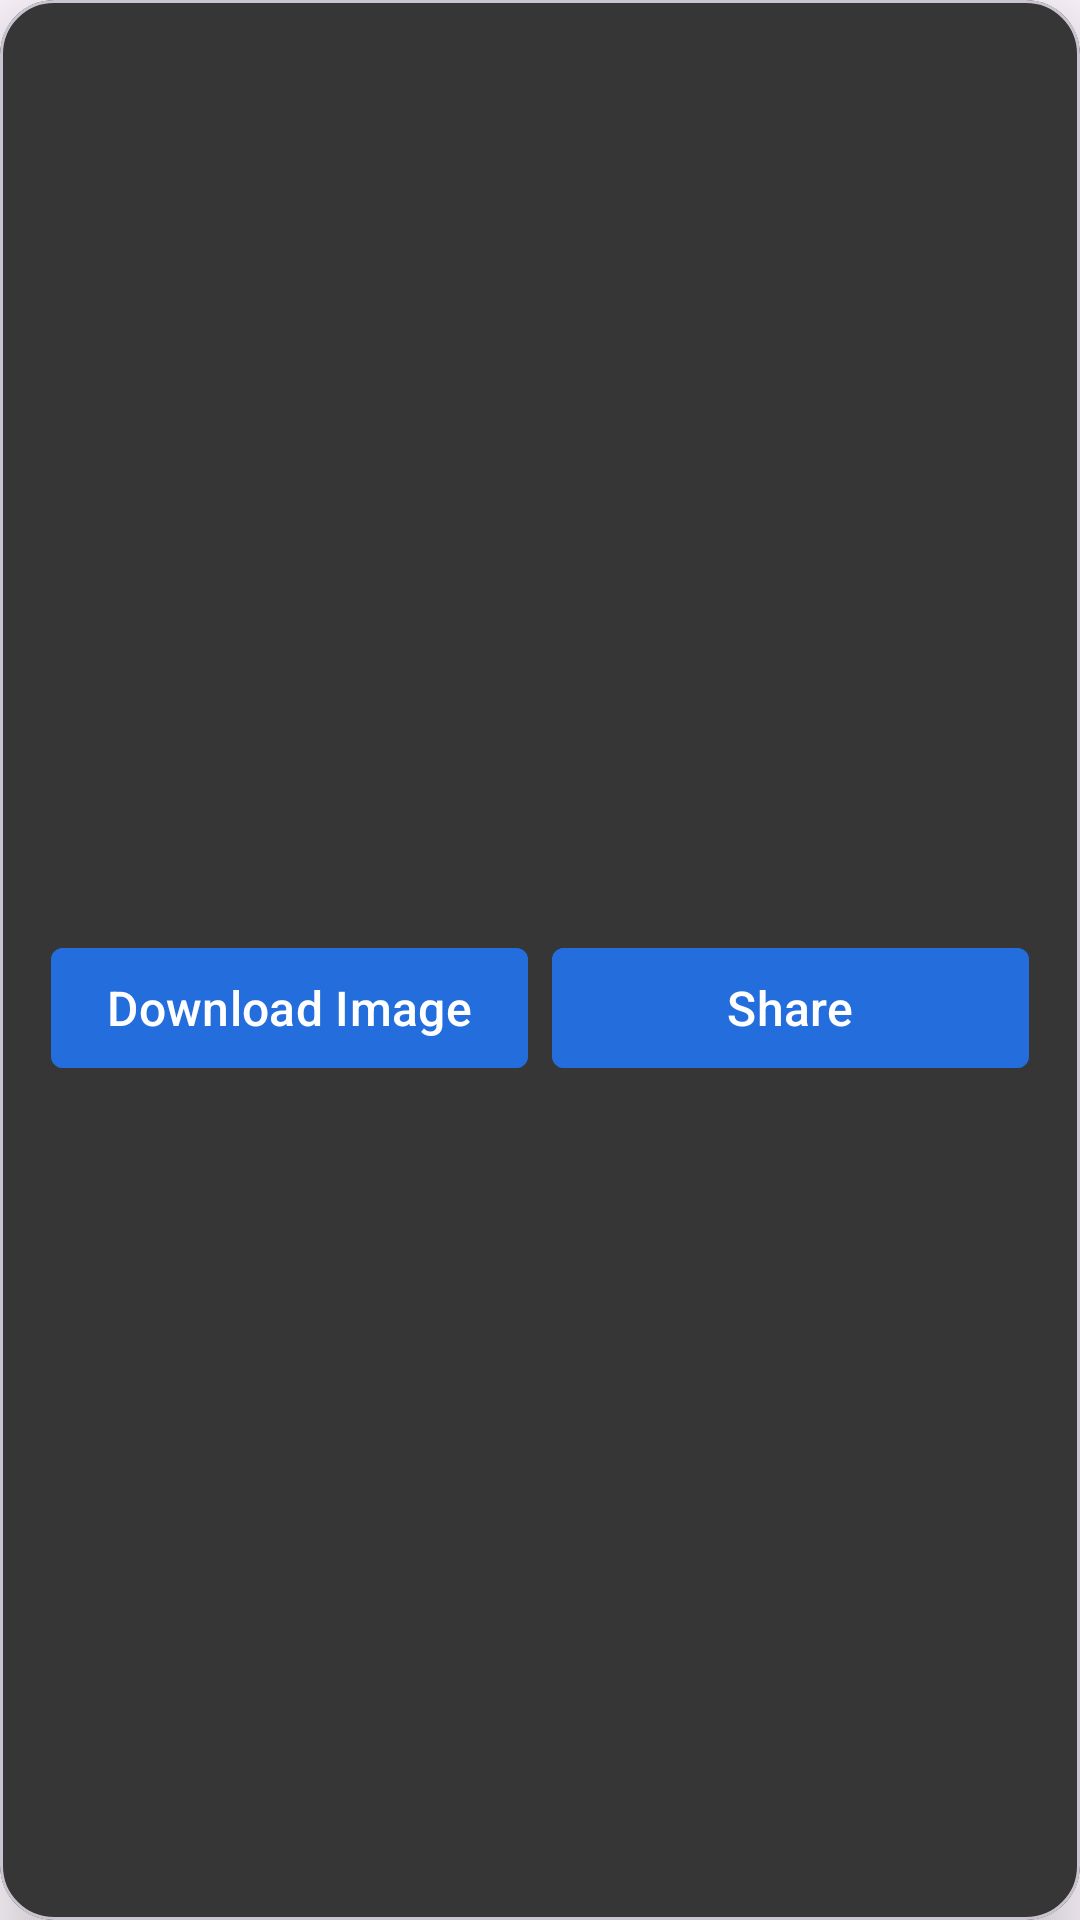

Layout XML and referenced resources for this Android screen:
<!-- AndroidManifest.xml: application theme Theme.Tattooz -->
<!-- res/layout/card_item.xml -->
<?xml version="1.0" encoding="utf-8"?>
<com.google.android.material.card.MaterialCardView
    xmlns:android="http://schemas.android.com/apk/res/android"
    android:layout_width="match_parent"
    android:layout_height="wrap_content"
    xmlns:app="http://schemas.android.com/apk/res-auto"
    app:cardCornerRadius="18dp"
    app:cardElevation="15dp"
    android:backgroundTint="@color/cards">

    <LinearLayout
        android:layout_width="match_parent"
        android:layout_height="match_parent"
        android:orientation="vertical"
        android:layout_margin="8dp">

        <ImageView
            android:id="@+id/imageView"
            android:layout_width="match_parent"
            android:layout_height="300dp"/>

        <LinearLayout
            android:layout_width="match_parent"
            android:layout_height="wrap_content"
            android:orientation="horizontal"
            android:weightSum="2"
            android:layout_marginStart="5dp"
            android:layout_marginEnd="5dp">

            <com.google.android.material.button.MaterialButton
                android:id="@+id/download"
                android:layout_width="0dp"
                android:layout_height="match_parent"
                android:layout_weight="1"
                app:cornerRadius="4dp"
                android:backgroundTint="@color/blue"
                app:icon="@drawable/baseline_download_24"
                android:padding="5dp"
                android:text="Download Image"
                app:iconTint="@color/white"
                android:layout_margin="4dp"
                android:textSize="16sp"
                android:textColor="@color/white"
                app:iconSize="28dp"
                />

            <com.google.android.material.button.MaterialButton
                android:id="@+id/share"
                android:layout_width="0dp"
                android:layout_height="match_parent"
                android:layout_weight="1"
                app:cornerRadius="4dp"
                android:backgroundTint="@color/blue"
                app:icon="@drawable/baseline_share_24"
                android:padding="5dp"
                android:layout_margin="4dp"
                android:text="Share"
                app:iconSize="28dp"
                android:textColor="@color/white"
                android:textSize="16sp"
                app:iconTint="@color/white"
                />
        </LinearLayout>
    </LinearLayout>
</com.google.android.material.card.MaterialCardView>
<!-- resources referenced by this layout -->
<resources>
  <color name="blue">#236DDD</color>
  <color name="cards">#373636</color>
  <color name="white">#FFFFFFFF</color>
  <style name="Theme.Tattooz" parent="Base.Theme.Tattooz" />
  <style name="Base.Theme.Tattooz" parent="Theme.Material3.DayNight.NoActionBar">
          
          
          <item name="colorPrimary">@color/background</item>
          <item name="colorPrimaryDark">@color/black</item>
  
      </style>
  <color name="background">#131313</color>
  <color name="black">#FF000000</color>
</resources>
